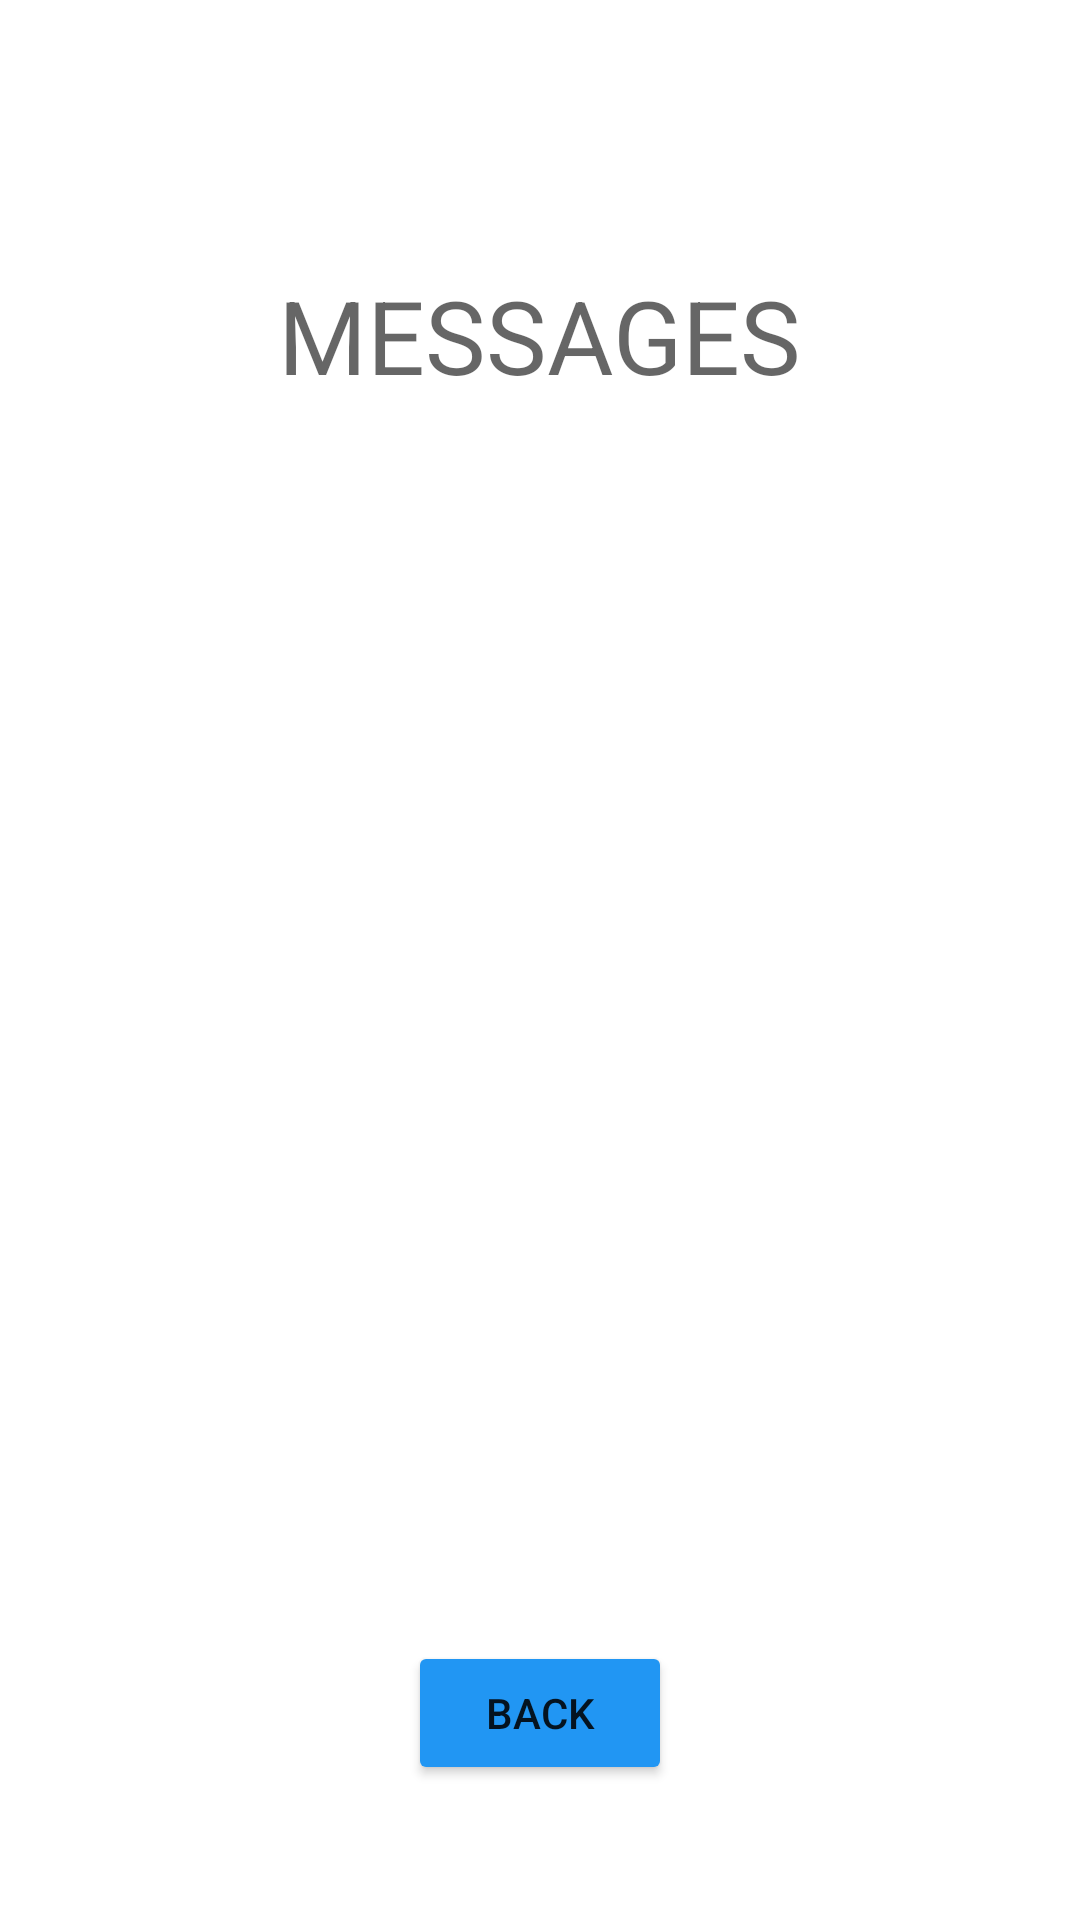

Layout XML and referenced resources for this Android screen:
<!-- AndroidManifest.xml: application theme Theme.PlayMates -->
<!-- res/layout/activity_messages_hub.xml -->
<?xml version="1.0" encoding="utf-8"?>
<androidx.constraintlayout.widget.ConstraintLayout xmlns:android="http://schemas.android.com/apk/res/android"
    xmlns:app="http://schemas.android.com/apk/res-auto"
    xmlns:tools="http://schemas.android.com/tools"
    android:layout_width="match_parent"
    android:layout_height="match_parent"
    tools:context="com.example.playmate.messagesHub">

    <Button
        android:id="@+id/backBtn_messages"
        android:layout_width="wrap_content"
        android:layout_height="wrap_content"
        android:layout_marginBottom="45dp"
        android:text="@string/back"
        app:backgroundTint="#2196F3"
        app:layout_constraintBottom_toBottomOf="parent"
        app:layout_constraintEnd_toEndOf="parent"
        app:layout_constraintStart_toStartOf="parent"
        app:layout_constraintTop_toBottomOf="@+id/messagesListView" />

    <TextView
        android:id="@+id/messagesTitle"
        android:layout_width="wrap_content"
        android:layout_height="wrap_content"
        android:layout_marginTop="89dp"
        android:layout_marginBottom="34dp"
        android:text="@string/titleMessages"
        android:textAppearance="@style/TextAppearance.AppCompat.Display1"
        app:layout_constraintBottom_toTopOf="@+id/messagesListView"
        app:layout_constraintEnd_toEndOf="parent"
        app:layout_constraintStart_toStartOf="parent"
        app:layout_constraintTop_toTopOf="parent" />

    <ListView
        android:id="@+id/messagesListView"
        android:layout_width="0dp"
        android:layout_height="0dp"
        android:layout_marginStart="1dp"
        android:layout_marginLeft="1dp"
        android:layout_marginEnd="1dp"
        android:layout_marginRight="1dp"
        android:layout_marginBottom="23dp"
        app:layout_constraintBottom_toTopOf="@+id/backBtn_messages"
        app:layout_constraintEnd_toEndOf="parent"
        app:layout_constraintStart_toStartOf="parent"
        app:layout_constraintTop_toBottomOf="@+id/messagesTitle" />
</androidx.constraintlayout.widget.ConstraintLayout>
<!-- resources referenced by this layout -->
<resources>
  <string name="back">BACK</string>
  <string name="titleMessages">MESSAGES</string>
  <style name="Theme.PlayMates" parent="Theme.MaterialComponents.DayNight.DarkActionBar">
          
          <item name="colorPrimary">@color/purple_500</item>
          <item name="colorPrimaryVariant">@color/purple_700</item>
          <item name="colorOnPrimary">@color/white</item>
          
          <item name="colorSecondary">@color/teal_200</item>
          <item name="colorSecondaryVariant">@color/teal_700</item>
          <item name="colorOnSecondary">@color/black</item>
          
          <item name="android:statusBarColor" tools:targetApi="l">?attr/colorPrimaryVariant</item>
          
      </style>
  <!-- not gathered from this repository: default colours our renderer supplied (Android Studio template values) -->
  <color name="purple_500">#FF6200EE</color>
  <color name="purple_700">#FF3700B3</color>
  <color name="teal_200">#FF03DAC5</color>
  <color name="teal_700">#FF018786</color>
  <color name="black">#FF000000</color>
  <color name="white">#FFFFFFFF</color>
</resources>
